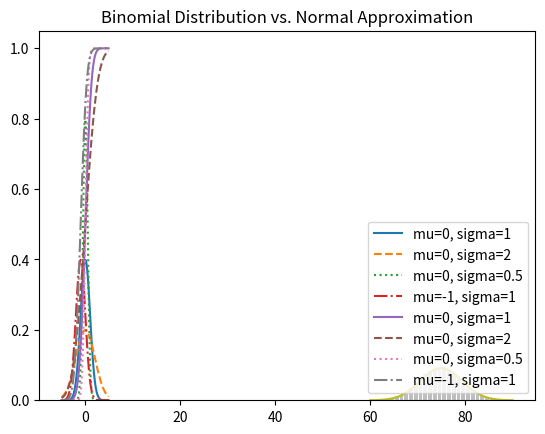

Recreate this plot in Python.
# -*- coding: utf-8 -*-
"""
Created on Wed Jan  2 20:47:42 2019

[redacted]
"""
"""Conditionl Probabilities."""

"""A family with two unknown children."""
from random import choice, seed, random
from math import sqrt, exp, pi, erf
from matplotlib import pyplot as plt
from collections import Counter

def random_kid():
    return choice(["boy", "girl"])

both_girls = 0
older_girl = 0
either_girl = 0

seed(5) # seed() returns a different sequence of values

for _ in range(10000):
    younger = random_kid()
    older = random_kid()
    if older == "girl":
        older_girl += 1
    if older == "girl" and younger == "girl":
        both_girls += 1
    if older == "girl" or younger == "girl":
        either_girl += 1
print("P(both | older): ", both_girls / older_girl)
print("P(both | either: ", both_girls / either_girl)

"""The density function"""
def uniform_pdf(x):
    return 1 if x >= 0 and x <1 else 0

"""The cumulative distribution function"""
def uniform_cfd(x):
    """returns the probbility that a uniform random vroable
    is <= x"""
    if x<0:
        return 0
    elif x < 1:
        return x
    else:
        return 1

"""The normal pdfs"""
def normal_pdf(x, mu = 0, sigma = 1):
    sqrt_two_pi = sqrt(2 * pi)
    return (exp(-(x - mu) ** 2 / 2 / sigma ** 2) / (sqrt_two_pi * sigma))

xs = [x / 10.0 for x in range(-50, 50)]
plt.plot(xs, [normal_pdf(x, sigma=1) for x in xs], '-', label = 'mu=0, sigma=1') #standart norma distribution
plt.plot(xs, [normal_pdf(x, sigma=2) for x in xs], '--', label = 'mu=0, sigma=2')
plt.plot(xs, [normal_pdf(x, sigma=0.5) for x in xs], ':', label = 'mu=0, sigma=0.5')
plt.plot(xs, [normal_pdf(x, mu = -1) for x in xs], '-.', label = 'mu=-1, sigma=1')
plt.legend()
plt.title("Various Normal pdfs")
plt.show()

"""The norms cdfs"""
def normal_cdf(x, mu=0, sigma=1):
    return (1 + erf((x - mu) / sqrt(2) / sigma)) / 2 #using the erf, error function

plt.plot(xs, [normal_cdf(x, sigma=1) for x in xs], '-', label = 'mu=0, sigma=1') #standart norma distribution
plt.plot(xs, [normal_cdf(x, sigma=2) for x in xs], '--', label = 'mu=0, sigma=2')
plt.plot(xs, [normal_cdf(x, sigma=0.5) for x in xs], ':', label = 'mu=0, sigma=0.5')
plt.plot(xs, [normal_cdf(x, mu = -1) for x in xs], '-.', label = 'mu=-1, sigma=1')
plt.legend(loc = 4) #bottom right
plt.title("Various Normal cdfs")
plt.show()

"""Invert normal_cdf to find the values corresponding to specific probabiity.
This function repeatedly bisects intervals until it narrows in on a Z
tht's close enough to the desired probability."""
def inverse_normal_cdf(p, mu=0, sigma=1, tolerance=0.00001):
    """find pproximte inverse using binry search."""
    
    #if not standard, compute standard nd rescale
    if mu !=0 or sigma !=1:
        return mu + sigma * inverse_normal_cdf(p, tolerance=tolerance)
    
    low_z = -10.0 #normal_cdf(-10) is close to 0
    hi_z = 10.0 #norml_cfd(10) is close to 1
    while hi_z - low_z > tolerance:
        mid_z = (low_z + hi_z) / 2 #the midpoint
        mid_p = normal_cdf(mid_z) #and the cdf's value there
        if mid_p < p:
            #midpoint still too low, search above it
            low_z = mid_z
        elif mid_p > p:
            #midpoint still to high
            hi_z = mid_z
        else:
            break

"""The central limit theorem - For large n sampe of samples, the distribution
of means for the samples of samples is approximatelly normal."""
"""A Bernouli variable is the sum of n independent bernouli random variables,
each of which equals 1 with probability p and 0 with probability 1 - p."""
def bernouli_trial(p):
    return 1 if random() < p else 0

def binomial(n, p):
    return sum(bernouli_trial(p) for _ in range(n))

"""Ploting the binomial and normal distributions."""
def make_hist(p, n, num_points):
    data = [binomial(n, p) for _ in range(num_points)]
    
    #use a bar chrt to show the actual binomial samples
    histogram = Counter(data)
    plt.bar([x - 0.4 for x in histogram.keys()],
             [v / num_points for v in histogram.values()],
             0.8,
             color='0.75')
    
    mu = p * n
    sigma = sqrt(n * p * ( 1 - p))
    
    #use a line to show the normal approximation
    xs = range(min(data), max(data) + 1)
    ys = [normal_cdf(i + 0.5, mu, sigma) - normal_cdf(i - 0.5, mu, sigma)
        for i in xs]
    plt.plot(xs, ys)
    plt.title("Binomial Distribution vs. Normal Approximation")
    plt.show()

make_hist(0.75, 100, 10000)
    